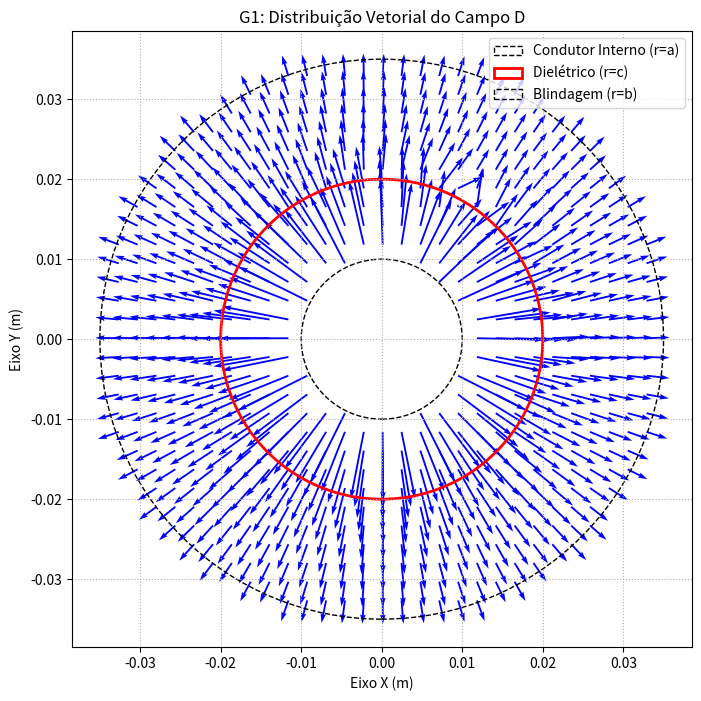
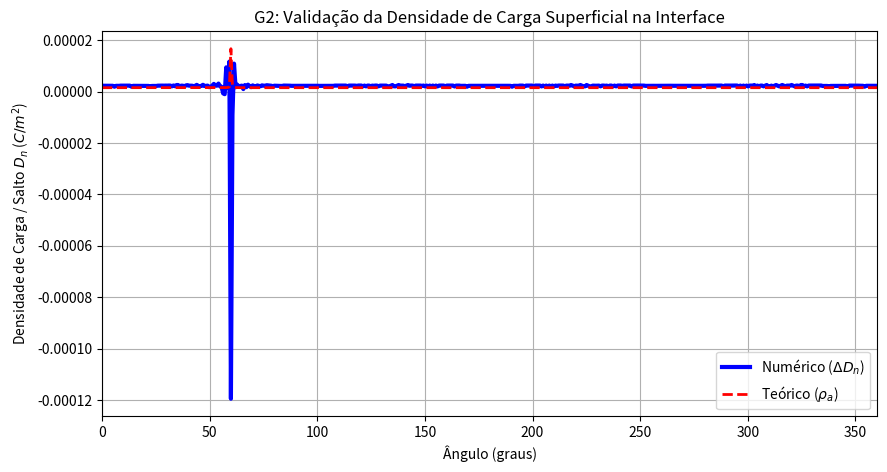
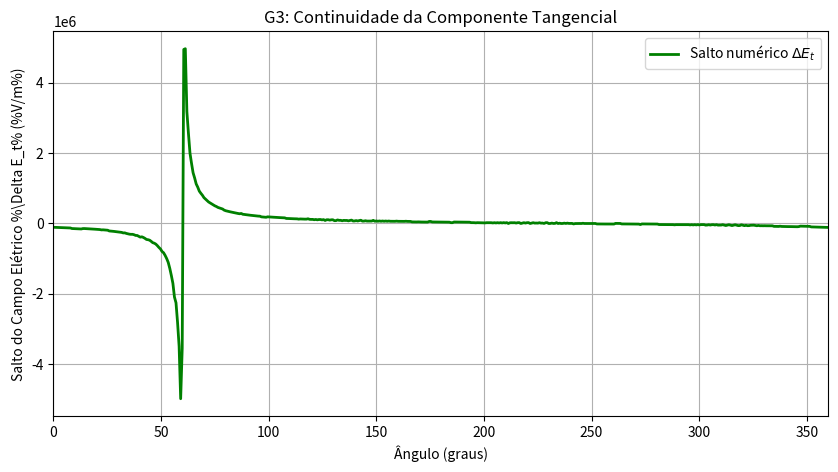
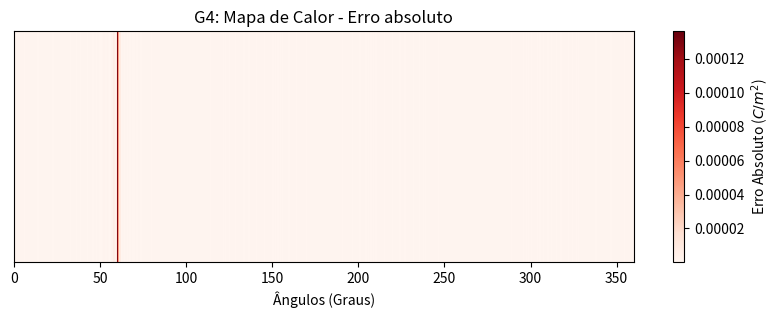

These charts were generated, in order, by the following Python code:
#TRABALHO 2 - ELETROMAGNETISMO - TURMA A1 - 09/07/2026 - OPÇÃO  -  
# INTEGRANTES DO GRUPO: LUCAS VINÍCIUS DE CARVALHO REIS - 12421EEL005 // VINÍCIUS LIMA GARCIA - 12421EEL009

# IMPORTAÇÃO DAS BIBLIOTECAS
import os
import numpy as np
import matplotlib.pyplot as plt


# DEFINIÇÃO DA MALHA
def Malhas_2D(val_min, val_max, n, L):
    # LIMITES DOS MEIOS DO DIELÉTRICO PASSADOS POR LISTA
    a = L[0] # Condutor
    c = L[1] # Região 1
    b = L[2] # Região 2

    x = np.linspace(val_min, val_max, n) # Vetor unidimensional de x
    y = np.linspace(val_min, val_max, n) # Vetor unidimensional de y

    X,Y = np.meshgrid(x, y, indexing='ij') # Matriz de coordenadas (malha espacial)

    # DEFINIÇÃO DO RAIO
    R = np.sqrt(X**2 + Y**2)

    # DEFINIÇÃO DA MALHA DE ÂNGULOS
    phi = np.linspace(0, 2 * np.pi, 500)

    # DEFINIÇÃO DAS MÁSCARAS PARA CADA REGIÃO
    regiao_1 = (R >= a) & (R <= c)
    regiao_2 = (R > c) & (R <= b)
    descarte = (R < a) | (R > b)
    reg = [descarte, regiao_1, regiao_2 ]


    return X, Y, reg, phi

# CALCULOS DAS DENSIDADES PARA CADA INTERFACE
def Densidade ( X, Y, p, reg):
    B = 3.0e-8
    ro_L = 4.0e-6
    PI = np.pi

    # CRIAÇÃO DE UMA MATRIZ VAZIA
    Dx = np.zeros_like(X)
    Dy = np.zeros_like(Y)

    # OPERAÇÃO NORMAL
    num_n = ((ro_L)/(2*PI))
    den_n = (X**2 + Y**2)

    Dx_n = num_n * (X/den_n)
    Dy_n = num_n * (Y/den_n)

    # OPERAÇÃO ANÔMALA
    den_a = ((X - p[0])**2 + (Y - p[1])**2)

    # REGIÃO 1
    Dx[reg[1]] = Dx_n[reg[1]] + B * ((X[reg[1]] - p[0]) / (den_a[reg[1]]))
    Dy[reg[1]] = Dy_n[reg[1]] + B * ((Y[reg[1]] - p[1]) / (den_a[reg[1]]))

    # REGIÃO 2
    Dx[reg[2]] = Dx_n[reg[2]] - B * ((X[reg[2]] - p[0]) / (den_a[reg[2]]))
    Dy[reg[2]] = Dy_n[reg[2]] - B * ((Y[reg[2]] - p[1]) / (den_a[reg[2]]))

    # REGIÃO DESCARTE
    Dx[reg[0]] = np.nan
    Dy[reg[0]] = np.nan

    return Dx, Dy

def cond_fronteira (Dx, Dy, L, phi, n):

    e_1 = 2.3 * 8.854e-12
    e_2 = 3.0 * 8.854e-12

    c = L[1] 
    b = L[2] 

    # AJUSTES DE PASSO DA COORDENADA PARA DETERMINAR AS CONDIÇÕES DE FRONTEIRA
    passo = (2 * b)/(n - 1)

    # PONTOS ADJACENTES ANTERIORES A INTERFACE COM ANOMALIA
    r_1 = c - passo
    x_1 = r_1 * np.cos(phi)
    y_1 = r_1 * np.sin(phi)

    # CONVERSÃO EM ÍNDICES
    idx_x1 = np.round((x_1 - (-b)) / passo).astype(int)
    idx_y1 = np.round((y_1 - (-b)) / passo).astype(int)

    # PONTOS ADJACENTES POSTERIORES A INTERFACE COM ANOMALIA
    r_2 = c + passo
    x_2 = r_2 * np.cos(phi)
    y_2 = r_2 * np.sin(phi)

    # CONVERSÃO EM ÍNDICES
    idx_x2 = np.round((x_2 - (-b)) / passo).astype(int)
    idx_y2 = np.round((y_2 - (-b)) / passo).astype(int)

    # EXTRAÇÃO DAS MATRIZES
    Dx_1 = Dx[idx_x1, idx_y1]
    Dy_1 = Dy[idx_x1, idx_y1]

    Dx_2 = Dx[idx_x2, idx_y2]
    Dy_2 = Dy[idx_x2, idx_y2]

    # CALCULO DAS COMPONENTES NORMAIS E TANGENCIAIS
    Dn_1 = Dx_1 * np.cos(phi) + Dy_1 * np.sin(phi)
    Dn_2 = Dx_2 * np.cos(phi) + Dy_2 * np.sin(phi)
    rho_s = Dn_1 - Dn_2
    Dn = [Dn_1, Dn_2, rho_s]

    Dt_1 = -Dx_1 * np.sin(phi) + Dy_1 * np.cos(phi)
    Dt_2 = -Dx_2 * np.sin(phi) + Dy_2 * np.cos(phi)
    Dt = [Dt_1, Dt_2]

    Et_1 = Dt_1 / e_1
    Et_2 = Dt_2 / e_2
    salto_Et = Et_1 - Et_2
    Et = [Et_1, Et_2, salto_Et]

    return Dn, Dt, Et    

def Calculo_analitico (phi, p):
    B = 3.0e-8
    c = 0.02

    x0 = p[0]
    y0 = p[1]
    x = c * np.cos(phi)
    y = c * np.sin(phi)


    denominador = (x - x0)**2 + (y - y0)**2
    Dx_anomalia = B * (x - x0) / denominador
    Dy_anomalia = B * (y - y0) / denominador 
    rho_a = 2 * (Dx_anomalia * np.cos(phi) + Dy_anomalia * np.sin(phi))

    return rho_a


def plot_graficos(X, Y, phi, L, Dx, Dy, Dn, Dt, Et, rho_a):
    
    # EXTRAINDO OS DADOS
    erro_abs = np.abs(Dn[2] - rho_a)
    phi_graus = np.degrees(phi)
    a = L[0] 
    c = L[1] 
    b = L[2] 

    # DEFININDO UM PATH PARA ALOCAR AS IMAGENS DOS GRÁFICOS E CRIANDO A PASTA
    pasta_destino = 'Resultados_Graficos'
    if not os.path.exists(pasta_destino): # Confere se a pasta não existe
        os.makedirs(pasta_destino) # Cria a pasta se não existir


    # VISUALIZAÇÃO DO GRÁFICO DE CAMPO VETORIAL
    plt.figure(figsize=(8, 8)) # Define o tamanho do gráfico
    p = 10 # Passo pra definir amostragem e evitar que as setas fiquem "invisíveis" pela grande quantidade de pontos

    # FATIAMENTO DAS MATRIZES
    X_q = X[::p, ::p]
    Y_q = Y[::p, ::p]
    Dx_q = Dx[::p, ::p]
    Dy_q = Dy[::p, ::p]


    # DETERMINAÇÃO DAS BORDAS DAS SUPERFÍCIES 
    condu = plt.Circle((0,0), a, color='black', fill=False, linestyle='--', label='Condutor Interno (r=a)')
    diele = plt.Circle((0,0), c, color='red', fill=False, linewidth=2, label='Dielétrico (r=c)')
    blind = plt.Circle((0,0), b, color='black', fill=False, linestyle='--', label='Blindagem (r=b)')

    plt.quiver(X_q, Y_q, Dx_q, Dy_q, color='blue', scale=5e-4, width=0.003) # Recebe os valores para gerar o gráfico

    # ADICIONANDO AS BORDAS
    plt.gca().add_patch(condu)
    plt.gca().add_patch(diele)
    plt.gca().add_patch(blind)


    plt.title('G1: Distribuição Vetorial do Campo D') # Gera o título do gráfico
    plt.xlabel('Eixo X (m)') # Eixo x
    plt.ylabel('Eixo Y (m)') # Eixo y
    plt.xlim(-b*1.1, b*1.1) # Limites do eixo x
    plt.ylim(-b*1.1, b*1.1) # Limites do eixo y
    plt.legend(loc='upper right')
    plt.grid(True, linestyle=':')
    plt.savefig(f'{pasta_destino}/Distribuição Vetorial do Campo D.png', dpi=300, bbox_inches='tight') # Salva o gráfico na pasta escolhida para apresentar na interface

    #VISUALIZAÇÃO DO GRÁFICO DENSIDADE DE CARGA NUMÉRICA (Tirando o que foi comentado a abixo, tds os outros seguem a mesma funcionalidade do de cima)
    plt.figure(figsize=(10, 5))
    plt.plot(phi_graus, Dn[2], 'b-', linewidth=3, label=r'Numérico ($\Delta D_n$)')
    plt.plot(phi_graus, rho_a, 'r--', linewidth=2, label=r'Teórico ($\rho_a$)')

    plt.title('G2: Validação da Densidade de Carga Superficial na Interface')
    plt.xlabel('Ângulo (graus)')
    plt.ylabel(r'Densidade de Carga / Salto $D_n$ ($C/m^2$)')
    plt.xlim(0, 360)
    plt.legend()
    plt.grid(True)
    plt.savefig(f'{pasta_destino}/Validação da Densidade de Carga Superficial na Interface.png', dpi=300, bbox_inches='tight')

    #VISUALIZAÇÃO DO GRÁFICO DENSIDADE DE CARGA ANALÍTICA
    plt.figure(figsize=(10, 5))
    plt.plot(phi_graus, Et[2], 'g-', linewidth=2, label=r'Salto numérico $\Delta E_t$')
    plt.title('G3: Continuidade da Componente Tangencial')
    plt.xlabel('Ângulo (graus)')
    plt.ylabel(r'Salto do Campo Elétrico %\Delta E_t% (%V/m%)')
    plt.xlim(0, 360)
    plt.legend()
    plt.grid(True)
    plt.savefig(f'{pasta_destino}/Continuidade da Componente Tangencial.png', dpi=300, bbox_inches='tight')

    #VISUALIZAÇÃO DO GRÁFICO DE ERRO ABSOLUTO
    
    plt.figure(figsize=(10, 3))

    erro_2d = erro_abs[np.newaxis, :]
    imagem = plt.imshow(erro_2d, aspect='auto', cmap='Reds', extent=[0, 360, 0, 1])
    plt.yticks([])
    plt.colorbar(imagem, label=r'Erro Absoluto ($C/m^2$)')
    plt.title('G4: Mapa de Calor - Erro absoluto')
    plt.xlabel('Ângulos (Graus)')
    plt.savefig(f'{pasta_destino}/Mapa de Calor - Erro absoluto_2.png', dpi=300, bbox_inches='tight')

def main():
    L = [0.01, 0.02, 0.035]
    n = 300
    X, Y, reg, phi = Malhas_2D(-L[2], L[2], n, L)
    p = [0.01, 0.01732]
    Dx, Dy = Densidade ( X, Y, p, reg)
    Dn, Dt, Et = cond_fronteira (Dx, Dy, L, phi, n)
    rho_a = Calculo_analitico (phi, p)
    plot_graficos(X, Y, phi, L, Dx, Dy, Dn, Dt, Et, rho_a)

main()
